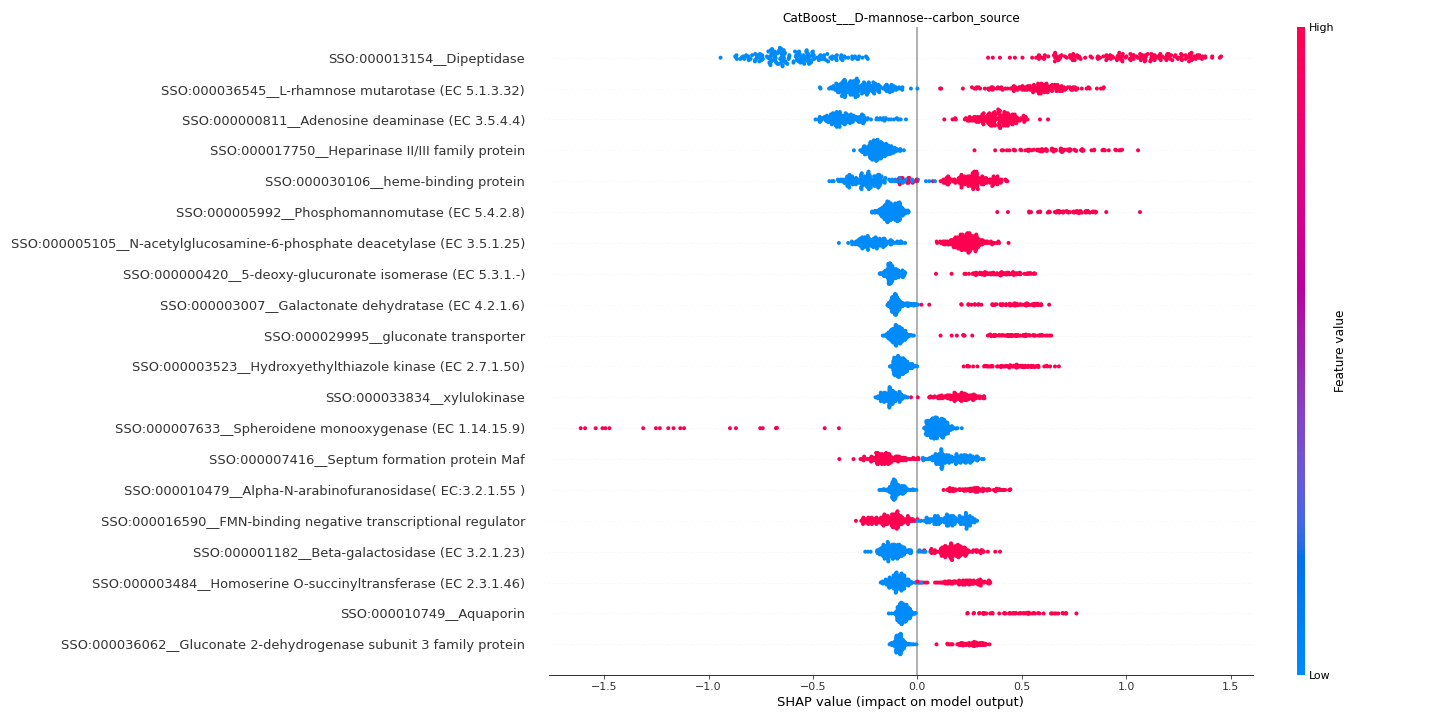

The data file committed next to this chart (first rows):
feature	importance
SSO:000013154__Dipeptidase	0.7882
SSO:000036545__L-rhamnose mutarotase (EC…	0.3945
SSO:000000811__Adenosine deaminase (EC 3…	0.3584
SSO:000017750__Heparinase II/III family …	0.2975
SSO:000030106__heme-binding protein	0.2376
SSO:000005992__Phosphomannomutase (EC 5.…	0.2283
SSO:000005105__N-acetylglucosamine-6-pho…	0.2272
SSO:000000420__5-deoxy-glucuronate isome…	0.202
SSO:000003007__Galactonate dehydratase (…	0.1805
SSO:000029995__gluconate transporter	0.1655
SSO:000003523__Hydroxyethylthiazole kina…	0.1641
SSO:000033834__xylulokinase	0.1631
SSO:000007633__Spheroidene monooxygenase…	0.1571
SSO:000007416__Septum formation protein …	0.1565
SSO:000010479__Alpha-N-arabinofuranosida…	0.1552
SSO:000016590__FMN-binding negative tran…	0.1483
SSO:000001182__Beta-galactosidase (EC 3.…	0.1469
SSO:000003484__Homoserine O-succinyltran…	0.1374
SSO:000010749__Aquaporin	0.1354
SSO:000036062__Gluconate 2-dehydrogenase…	0.1347
